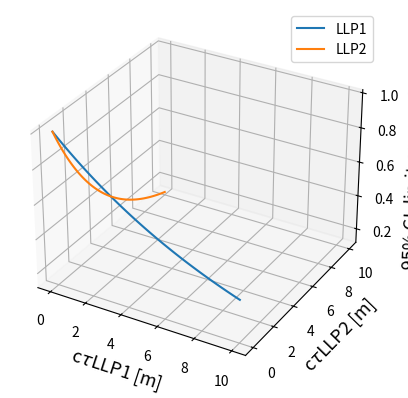

This chart was generated by the following Python code:
import numpy as np
import matplotlib.pyplot as plt
from mpl_toolkits.mplot3d import Axes3D

# Générer les données pour ctauLLP1
ctauLLP1 = np.linspace(0, 10, 100)
cross_section1 = np.exp(-0.1 * ctauLLP1)  # Exemple de fonction pour cross section

# Générer les données pour ctauLLP2
ctauLLP2 = np.linspace(0, 10, 100)
cross_section2 = np.exp(-0.2 * ctauLLP2)  # Exemple de fonction pour cross section

# Créer le graphique en 3D
fig = plt.figure()
ax = fig.add_subplot(111, projection='3d')

# Tracer les données de ctauLLP1 en fonction de cross section
ax.plot(ctauLLP1, np.zeros_like(ctauLLP1), cross_section1, label=r'LLP1')

# Tracer les données de ctauLLP2 en fonction de cross section
ax.plot(np.zeros_like(ctauLLP2), ctauLLP2, cross_section2, label=r'LLP2')

# Nommer les axes
ax.set_xlabel(r'c$\tau$LLP1 [m]', fontsize=13)
ax.set_ylabel(r'c$\tau$LLP2 [m]', fontsize=13)
ax.set_zlabel(r'95% CL limit on $\sigma \times B$ [pb]', fontsize=13 )


# Ajouter une légende
ax.legend()

# Afficher le graphique
plt.savefig("Test3D.png")
plt.close()
